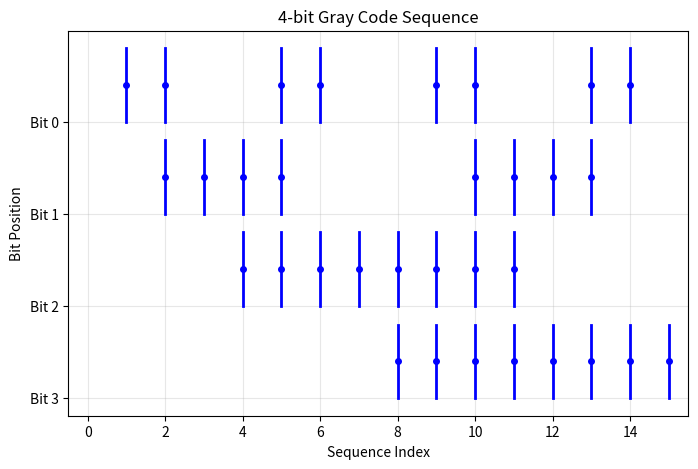

Recreate this plot in Python.
"""
Gray Code Sequence
==================

Visualization of 4-bit binary reflected Gray code sequence.
"""
import matplotlib.pyplot as plt


def gray_code(n):
    """Generate n-bit Gray code sequence."""
    return [i ^ (i >> 1) for i in range(1 << n)]


n_bits = 4
codes = gray_code(n_bits)

plt.figure(figsize=(8, 5))
for i, code in enumerate(codes):
    bits = [(code >> j) & 1 for j in range(n_bits - 1, -1, -1)]
    for j, b in enumerate(bits):
        if b:
            plt.plot([i, i], [j, j + 0.8], "b-", linewidth=2)
            plt.plot(i, j + 0.4, "bo", markersize=4)

plt.xlabel("Sequence Index")
plt.ylabel("Bit Position")
plt.yticks(range(n_bits), [f"Bit {n_bits-1-i}" for i in range(n_bits)])
plt.title(f"{n_bits}-bit Gray Code Sequence")
plt.xlim(-0.5, len(codes) - 0.5)
plt.grid(True, alpha=0.3)
